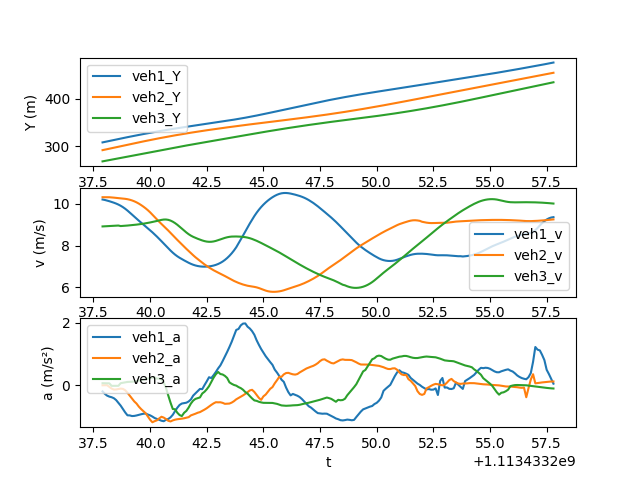

The table this chart was drawn from, first rows:
t, veh_ID1, Y1, v1, a1, Following1, veh_ID2, Y2, v2, a2, Following2, veh_ID3, Y3, v3, a3
1113433238, 159.0, 308, 10.22, -0.1963, 163.0, 163.0, 291.7, 10.33, -0.001993, 169.0, 169.0, 268, 8.923, 0.0653
1113433238, 159.0, 309, 10.19, -0.2751, 163.0, 163.0, 292.7, 10.33, -0.001486, 169.0, 169.0, 268.9, 8.93, 0.0628
1113433238, 159.0, 310, 10.17, -0.3316, 163.0, 163.0, 293.7, 10.33, 0.001512, 169.0, 169.0, 269.8, 8.936, 0.06158
1113433238, 159.0, 311.1, 10.13, -0.364, 163.0, 163.0, 294.8, 10.32, -0.05342, 169.0, 169.0, 270.7, 8.942, 0.06122
1113433238, 159.0, 312.1, 10.1, -0.3835, 163.0, 163.0, 295.8, 10.32, -0.1062, 169.0, 169.0, 271.6, 8.948, -0.01966
1113433238, 159.0, 313.1, 10.06, -0.4156, 163.0, 163.0, 296.8, 10.3, -0.1391, 169.0, 169.0, 272.5, 8.954, -0.01907
1113433238, 159.0, 314.1, 10.02, -0.4749, 163.0, 163.0, 297.8, 10.29, -0.1357, 169.0, 169.0, 273.4, 8.96, -0.01828
1113433239, 159.0, 315.1, 9.972, -0.5612, 163.0, 163.0, 298.9, 10.28, -0.1201, 169.0, 169.0, 274.3, 8.966, -0.01824
1113433239, 159.0, 316.1, 9.915, -0.653, 163.0, 163.0, 299.9, 10.27, -0.1075, 169.0, 169.0, 275.2, 8.941, 0.0666
1113433239, 159.0, 317.1, 9.848, -0.7626, 163.0, 163.0, 300.9, 10.26, -0.1169, 169.0, 169.0, 276.1, 8.948, 0.07981
1113433239, 159.0, 318, 9.771, -0.8704, 163.0, 163.0, 302, 10.25, -0.1603, 169.0, 169.0, 277, 8.956, 0.0948
1113433239, 159.0, 319, 9.684, -0.9625, 163.0, 163.0, 303, 10.23, -0.2407, 169.0, 169.0, 277.9, 8.965, 0.1058
1113433239, 159.0, 320, 9.59, -0.9655, 163.0, 163.0, 304, 10.2, -0.3319, 169.0, 169.0, 278.8, 8.975, 0.109
1113433239, 159.0, 320.9, 9.492, -0.9863, 163.0, 163.0, 305, 10.17, -0.4212, 169.0, 169.0, 279.7, 8.986, 0.1132
1113433239, 159.0, 321.9, 9.394, -0.982, 163.0, 163.0, 306, 10.13, -0.5178, 169.0, 169.0, 280.6, 8.997, 0.1205
1113433239, 159.0, 322.8, 9.296, -0.9674, 163.0, 163.0, 307, 10.08, -0.5865, 169.0, 169.0, 281.5, 9.009, 0.1323
1113433240, 159.0, 323.7, 9.2, -0.9477, 163.0, 163.0, 308.1, 10.02, -0.6833, 169.0, 169.0, 282.4, 9.023, 0.148
1113433240, 159.0, 324.6, 9.106, -0.9292, 163.0, 163.0, 309.1, 9.95, -0.7615, 169.0, 169.0, 283.3, 9.038, 0.1634
1113433240, 159.0, 325.6, 9.013, -0.9128, 163.0, 163.0, 310, 9.875, -0.8293, 169.0, 169.0, 284.2, 9.054, 0.18
1113433240, 159.0, 326.5, 8.922, -0.9061, 163.0, 163.0, 311, 9.792, -0.8951, 169.0, 169.0, 285.1, 9.072, 0.1976
1113433240, 159.0, 327.3, 8.83, -0.9375, 163.0, 163.0, 312, 9.701, -0.9982, 169.0, 169.0, 286, 9.092, 0.212
1113433240, 159.0, 328.2, 8.737, -0.9639, 163.0, 163.0, 313, 9.6, -1.105, 169.0, 169.0, 286.9, 9.113, 0.2289
1113433240, 159.0, 329.1, 8.641, -1.003, 163.0, 163.0, 313.9, 9.49, -1.185, 169.0, 169.0, 287.8, 9.136, 0.2423
1113433240, 159.0, 329.9, 8.54, -1.049, 163.0, 163.0, 314.9, 9.374, -1.15, 169.0, 169.0, 288.7, 9.16, 0.2537
1113433240, 159.0, 330.8, 8.435, -1.08, 163.0, 163.0, 315.8, 9.258, -1.123, 169.0, 169.0, 289.6, 9.185, 0.2105
1113433240, 159.0, 331.6, 8.326, -1.112, 163.0, 163.0, 316.7, 9.147, -1.061, 169.0, 169.0, 290.6, 9.212, 0.2157
1113433240, 159.0, 332.5, 8.215, -1.136, 163.0, 163.0, 317.6, 9.042, -1.009, 169.0, 169.0, 291.5, 9.236, 0.1841
1113433241, 159.0, 333.3, 8.101, -1.152, 163.0, 163.0, 318.5, 8.94, -1.035, 169.0, 169.0, 292.4, 9.253, 0.08909
1113433241, 159.0, 334.1, 7.987, -1.105, 163.0, 163.0, 319.4, 8.835, -1.082, 169.0, 169.0, 293.3, 9.255, -0.08465
1113433241, 159.0, 334.9, 7.874, -1.081, 163.0, 163.0, 320.3, 8.726, -1.137, 169.0, 169.0, 294.3, 9.239, -0.3271
1113433241, 159.0, 335.7, 7.765, -1.028, 163.0, 163.0, 321.2, 8.612, -1.159, 169.0, 169.0, 295.2, 9.203, -0.5563
1113433241, 159.0, 336.4, 7.663, -0.9461, 163.0, 163.0, 322, 8.498, -1.125, 169.0, 169.0, 296.1, 9.151, -0.7599
1113433241, 159.0, 337.2, 7.571, -0.8284, 163.0, 163.0, 322.9, 8.386, -1.102, 169.0, 169.0, 297, 9.083, -0.7693
1113433241, 159.0, 337.9, 7.49, -0.7192, 163.0, 163.0, 323.7, 8.276, -1.088, 169.0, 169.0, 297.9, 9.002, -0.88
1113433241, 159.0, 338.7, 7.419, -0.6314, 163.0, 163.0, 324.5, 8.167, -1.08, 169.0, 169.0, 298.8, 8.913, -0.9542
1113433241, 159.0, 339.4, 7.355, -0.5852, 163.0, 163.0, 325.3, 8.059, -1.069, 169.0, 169.0, 299.7, 8.819, -0.9864
1113433242, 159.0, 340.2, 7.294, -0.5716, 163.0, 163.0, 326.1, 7.951, -1.057, 169.0, 169.0, 300.6, 8.724, -0.8813
1113433242, 159.0, 340.9, 7.235, -0.5587, 163.0, 163.0, 326.9, 7.846, -1.041, 169.0, 169.0, 301.4, 8.632, -0.8206
1113433242, 159.0, 341.6, 7.179, -0.5196, 163.0, 163.0, 327.7, 7.742, -1.021, 169.0, 169.0, 302.3, 8.55, -0.7143
1113433242, 159.0, 342.3, 7.128, -0.4531, 163.0, 163.0, 328.5, 7.64, -0.9649, 169.0, 169.0, 303.2, 8.481, -0.5849
1113433242, 159.0, 343, 7.084, -0.3311, 163.0, 163.0, 329.2, 7.54, -0.9396, 169.0, 169.0, 304, 8.424, -0.4917
1113433242, 159.0, 343.7, 7.049, -0.2593, 163.0, 163.0, 330, 7.444, -0.9114, 169.0, 169.0, 304.8, 8.375, -0.4369
1113433242, 159.0, 344.4, 7.023, -0.1875, 163.0, 163.0, 330.7, 7.36, -0.8801, 169.0, 169.0, 305.7, 8.331, -0.415
1113433242, 159.0, 345.1, 7.005, -0.1168, 163.0, 163.0, 331.4, 7.27, -0.8594, 169.0, 169.0, 306.5, 8.288, -0.3896
1113433242, 159.0, 345.8, 6.995, -0.1251, 163.0, 163.0, 332.2, 7.184, -0.8212, 169.0, 169.0, 307.3, 8.25, -0.2643
1113433242, 159.0, 346.5, 6.992, 0.004976, 163.0, 163.0, 332.9, 7.102, -0.78, 169.0, 169.0, 308.2, 8.218, -0.2083
1113433242, 159.0, 347.2, 6.995, 0.1267, 163.0, 163.0, 333.6, 7.024, -0.7349, 169.0, 169.0, 309, 8.195, -0.1284
1113433243, 159.0, 347.9, 7.005, 0.2569, 163.0, 163.0, 334.3, 6.951, -0.6807, 169.0, 169.0, 309.8, 8.184, -0.03046
1113433243, 159.0, 348.6, 7.021, 0.2303, 163.0, 163.0, 335, 6.883, -0.6285, 169.0, 169.0, 310.6, 8.187, 0.107
1113433243, 159.0, 349.3, 7.045, 0.3223, 163.0, 163.0, 335.7, 6.82, -0.5808, 169.0, 169.0, 311.4, 8.202, 0.2424
1113433243, 159.0, 350, 7.078, 0.4242, 163.0, 163.0, 336.3, 6.762, -0.5431, 169.0, 169.0, 312.3, 8.228, 0.3523
1113433243, 159.0, 350.8, 7.12, 0.539, 163.0, 163.0, 337, 6.707, -0.547, 169.0, 169.0, 313.1, 8.262, 0.4264
1113433243, 159.0, 351.5, 7.173, 0.6352, 163.0, 163.0, 337.7, 6.654, -0.5448, 169.0, 169.0, 313.9, 8.3, 0.3597
1113433243, 159.0, 352.2, 7.238, 0.7735, 163.0, 163.0, 338.3, 6.599, -0.5637, 169.0, 169.0, 314.7, 8.338, 0.3443
1113433243, 159.0, 352.9, 7.315, 0.9199, 163.0, 163.0, 339, 6.542, -0.5949, 169.0, 169.0, 315.6, 8.373, 0.2998
1113433243, 159.0, 353.7, 7.407, 1.068, 163.0, 163.0, 339.7, 6.482, -0.5906, 169.0, 169.0, 316.4, 8.402, 0.2326
1113433244, 159.0, 354.4, 7.512, 1.225, 163.0, 163.0, 340.3, 6.422, -0.5862, 169.0, 169.0, 317.3, 8.423, 0.09317
1113433244, 159.0, 355.2, 7.632, 1.392, 163.0, 163.0, 340.9, 6.363, -0.5556, 169.0, 169.0, 318.1, 8.436, 0.04567
1113433244, 159.0, 355.9, 7.768, 1.578, 163.0, 163.0, 341.6, 6.308, -0.5103, 169.0, 169.0, 318.9, 8.441, 0.009314
1113433244, 159.0, 356.7, 7.922, 1.771, 163.0, 163.0, 342.2, 6.258, -0.4505, 169.0, 169.0, 319.8, 8.44, -0.01257
... 140 more rows
